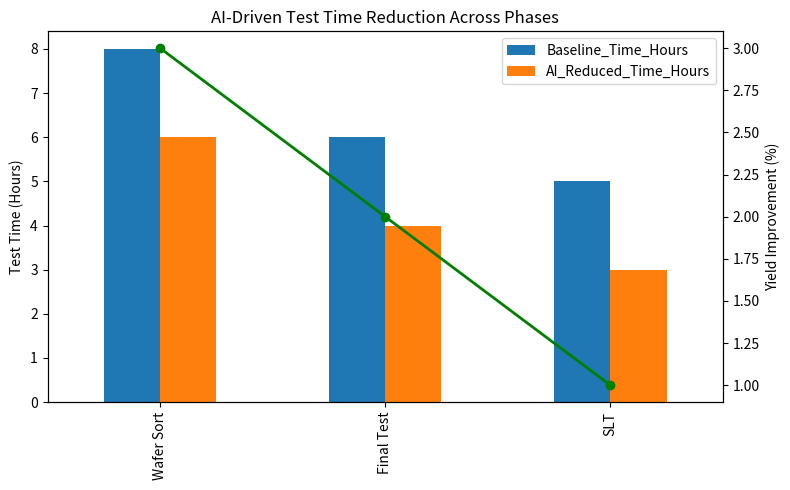
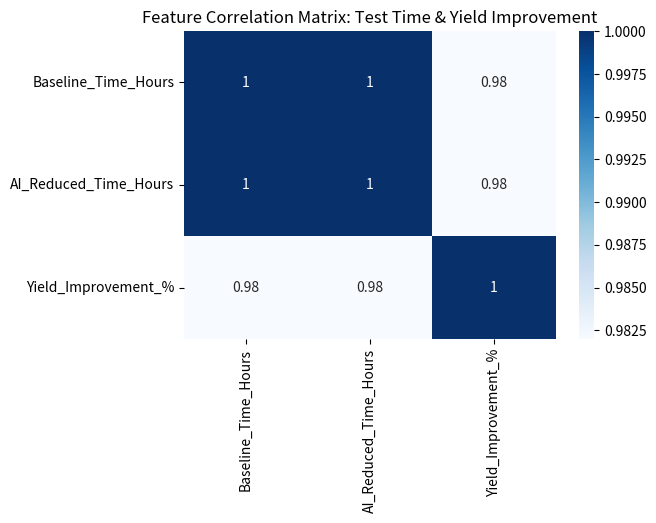

Write Python code to recreate these figures, in order.
import pandas as pd
import matplotlib.pyplot as plt
# Simulated semiconductor test performance data
phases = ["Wafer Sort", "Final Test", "SLT"]
metrics = {
    "Baseline_Time_Hours": [8, 6, 5],
    "AI_Reduced_Time_Hours": [6, 4, 3],
    "Yield_Improvement_%": [3, 2, 1]
}
df_test = pd.DataFrame(metrics, index=phases)

# Bar + Line chart
fig, ax1 = plt.subplots(figsize=(8, 5))
df_test[["Baseline_Time_Hours", "AI_Reduced_Time_Hours"]].plot(kind='bar', ax=ax1)
ax1.set_ylabel("Test Time (Hours)")
ax1.set_title("AI-Driven Test Time Reduction Across Phases")

# Yield improvement overlay
ax2 = ax1.twinx()
ax2.plot(df_test.index, df_test["Yield_Improvement_%"], color="green", marker="o", linewidth=2)
ax2.set_ylabel("Yield Improvement (%)")

plt.tight_layout()
plt.show()


#Heatmap Correlations


import seaborn as sns

corr = df_test.corr()
plt.figure(figsize=(6,4))
sns.heatmap(corr, annot=True, cmap="Blues")
plt.title("Feature Correlation Matrix: Test Time & Yield Improvement")
plt.show()